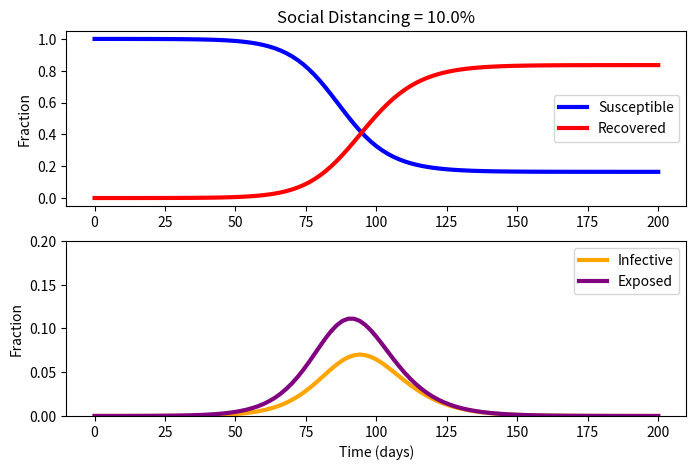

The matplotlib source for this figure:

import numpy as np
from scipy.integrate import odeint
import matplotlib.pyplot as plt

u = 0.1  # social distancing (0-1)
         # 0   = no social distancing
         # 0.1 = masks
         # 0.2 = masks and hybrid classes
         # 0.3 = masks, hybrid, and online classes

t_incubation = 5.1
t_infective = 3.3
R0 = 2.4
N = 33517 # students

# initial number of infected and recovered individuals
e0 = 1/N
i0 = 0.00
r0 = 0.00
s0 = 1 - e0 - i0 - r0
x0 = [s0,e0,i0,r0]

alpha = 1/t_incubation
gamma = 1/t_infective
beta = R0*gamma

def covid(x,t):
    s,e,i,r = x
    dx = np.zeros(4)
    dx[0] = -(1-u)*beta * s * i
    dx[0] = -(1-u)*beta * s * i# dS/dt equation
    dx[1] = (1-u)*beta * s * i - alpha * e# dE/dt equation
    dx[1] = (1-u)*beta * s * i - alpha * e
    dx[2] = alpha * e - gamma * i# dI/dt equation
    dx[2] = alpha * e - gamma * i
    dx[3] = gamma*i# dR/dt equation
    dx[3] = gamma*i
    return dx

t = np.linspace(0, 200, 101)
x = odeint(covid,x0,t)
s = x[:,0]; e = x[:,1]; i = x[:,2]; r = x[:,3]

# plot the data
plt.figure(figsize=(8,5))

plt.subplot(2,1,1)
plt.title('Social Distancing = '+str(u*100)+'%')
plt.plot(t,s, color='blue', lw=3, label='Susceptible')
plt.plot(t,r, color='red',  lw=3, label='Recovered')
plt.ylabel('Fraction')
plt.legend()

plt.subplot(2,1,2)
plt.plot(t,i, color='orange', lw=3, label='Infective')
plt.plot(t,e, color='purple', lw=3, label='Exposed')
plt.ylim(0, 0.2)
plt.xlabel('Time (days)')
plt.ylabel('Fraction')
plt.legend()

plt.show()
